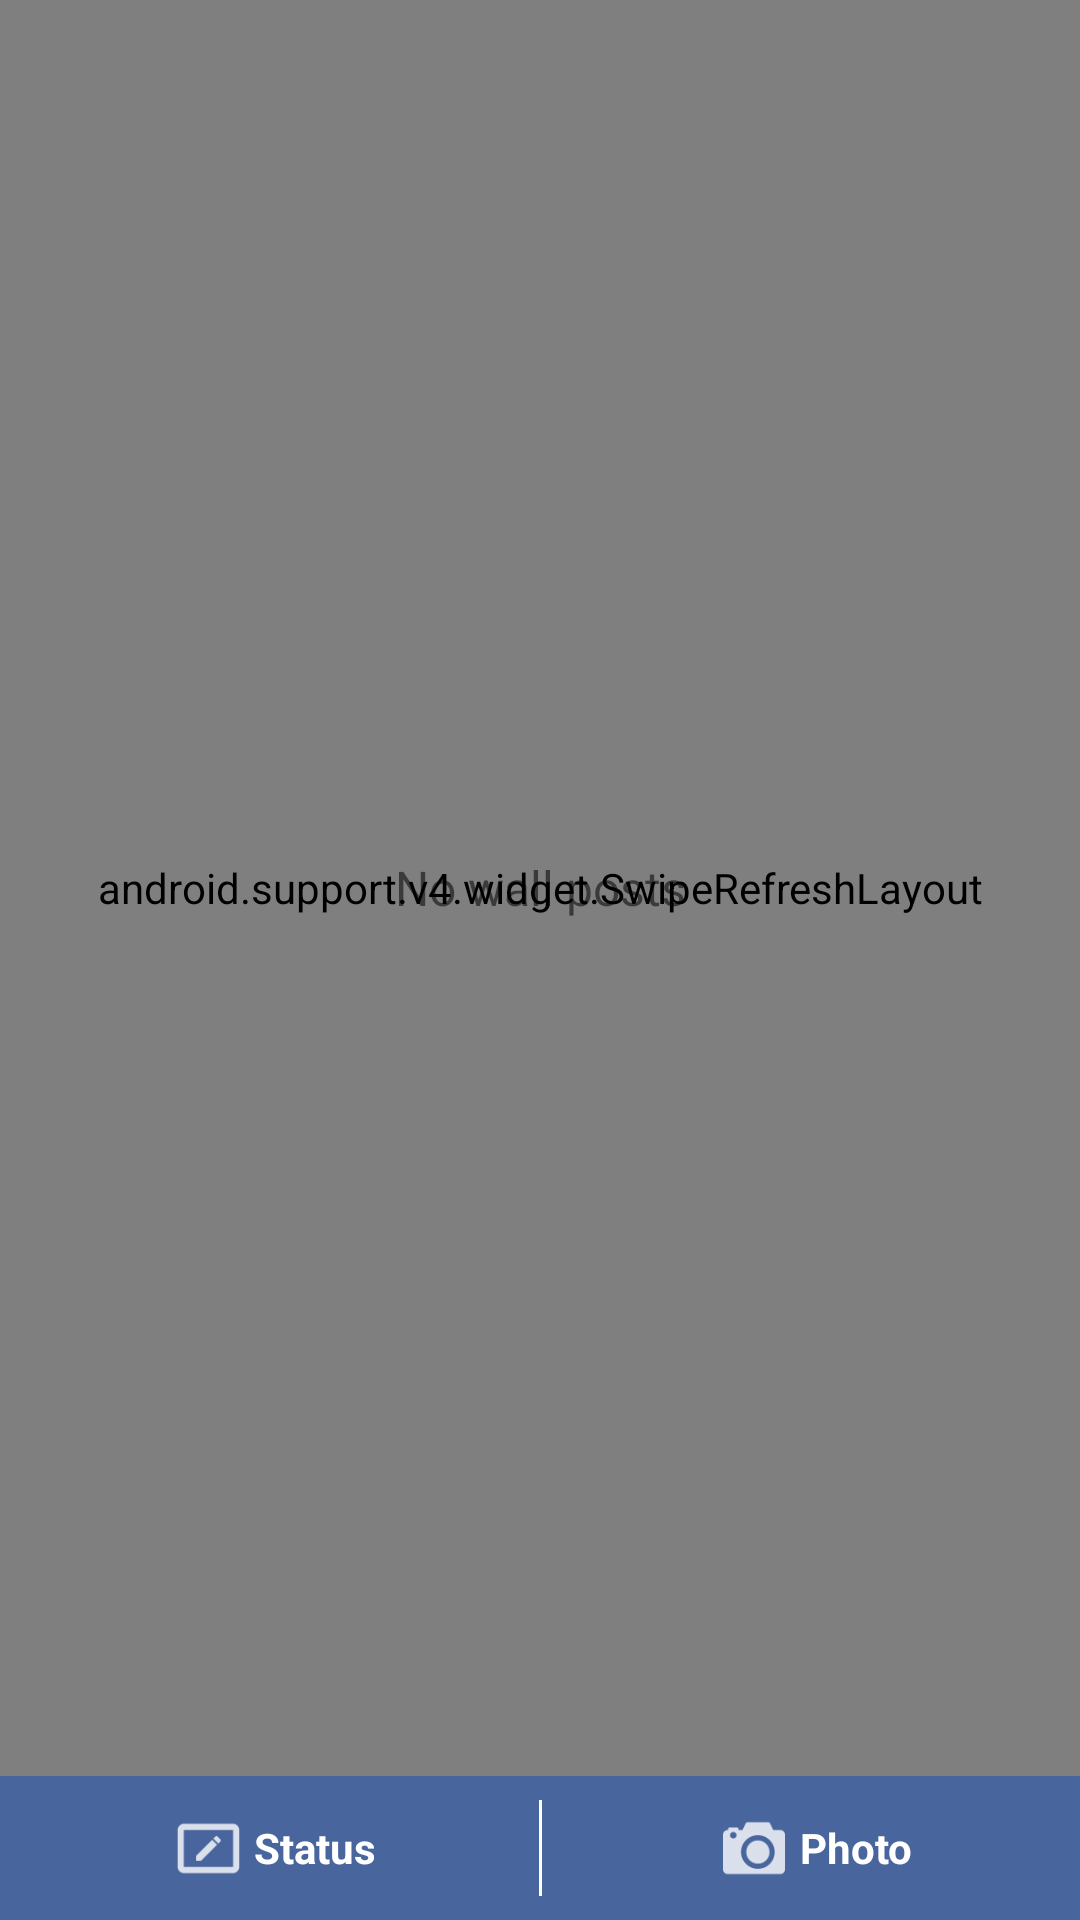

Produce the Android XML layout that renders to this screen, including the resource entries it uses.
<!-- AndroidManifest.xml: application theme AppTheme -->
<!-- res/layout/fragment_user_wall.xml -->
<RelativeLayout
    style="@style/AppBaseTheme"
    xmlns:android="http://schemas.android.com/apk/res/android"
    android:layout_width="match_parent"
    android:layout_height="match_parent"
    android:background="#CFD8DC"
    android:tag="wall_frag">


    <View
        android:id="@+id/divider"
        android:layout_width="fill_parent"
        android:layout_height="0.5dip"
        android:layout_alignParentTop="true"
        android:layout_centerVertical="true"
        android:background="#8b9dc3"/>


    <android.support.v4.widget.SwipeRefreshLayout
        android:id="@+id/swipe_container"
        xmlns:android="http://schemas.android.com/apk/res/android"
        android:layout_width="match_parent"
        android:layout_height="match_parent"
        android:layout_above="@id/status_bar">

        <LinearLayout
            android:layout_width="wrap_content"
            android:layout_height="wrap_content"
            android:orientation="vertical">

            <ListView
                android:id="@+id/listView1"
                android:layout_width="wrap_content"
                android:layout_height="fill_parent"
                android:divider="@null"
                android:dividerHeight="0dp">
            </ListView>
        </LinearLayout>
    </android.support.v4.widget.SwipeRefreshLayout>

    <TextView
        android:id="@+id/notification_text"
        android:layout_width="fill_parent"
        android:layout_height="fill_parent"
        android:layout_above="@id/status_bar"
        android:gravity="center"
        android:text="No wall posts"
        android:textSize="16sp"/>

    <TableRow
        android:id="@+id/status_bar"
        android:layout_width="fill_parent"
        android:layout_height="48dp"
        android:layout_alignParentBottom="true"
        android:background="#E63b5998">

        <include
            layout="@layout/button_status"
            android:layout_width="fill_parent"
            android:layout_height="match_parent"
            android:layout_weight="1"
            android:background="@android:drawable/list_selector_background"
            android:clickable="true"/>

        <View
            android:layout_width="1dp"
            android:layout_height="fill_parent"
            android:layout_marginBottom="8dp"
            android:layout_marginTop="8dp"
            android:background="@android:color/white"/>

        <include
            layout="@layout/button_photo"
            android:layout_width="fill_parent"
            android:layout_height="match_parent"
            android:layout_weight="1"
            android:background="@android:drawable/list_selector_background"
            android:clickable="true"/>

    </TableRow>

</RelativeLayout>
<!-- res/layout/button_status.xml (included above) -->
<?xml version="1.0" encoding="utf-8"?>
<RelativeLayout xmlns:android="http://schemas.android.com/apk/res/android"
    xmlns:tools="http://schemas.android.com/tools"
    android:id="@+id/status_button"
    android:layout_width="fill_parent"
    android:layout_height="20dp"
    android:layout_gravity="center_horizontal"
    android:background="?android:attr/selectableItemBackground"
    android:clickable="true" >

    <RelativeLayout
        android:layout_width="wrap_content"
        android:layout_height="wrap_content"
        android:layout_centerInParent="true" >

        <ImageView
            android:id="@+id/test_button_image"
            android:layout_width="wrap_content"
            android:layout_height="wrap_content"
            android:paddingBottom="10dp"
            android:paddingTop="10dp"
            android:src="@drawable/ic_action" />

        <TextView
            android:id="@+id/test_button_text2"
            android:layout_width="wrap_content"
            android:layout_height="wrap_content"
            android:layout_centerVertical="true"
            android:layout_toRightOf="@+id/test_button_image"
            android:text="Status"
            android:textColor="#ffffff"
            android:textSize="14sp"
            android:textStyle="bold" >
        </TextView>
    </RelativeLayout>

</RelativeLayout>
<!-- res/layout/button_photo.xml (included above) -->
<?xml version="1.0" encoding="utf-8"?>
<RelativeLayout xmlns:android="http://schemas.android.com/apk/res/android"
    xmlns:tools="http://schemas.android.com/tools"
    android:id="@+id/photo_button"
    android:layout_width="fill_parent"
    android:layout_height="20dp"
    android:layout_gravity="center_horizontal"
    android:background="?android:attr/selectableItemBackground"
    android:clickable="true" >

    <RelativeLayout
        android:layout_width="wrap_content"
        android:layout_height="wrap_content"
        android:layout_centerInParent="true" >

        <ImageView
            android:id="@+id/test_button_image"
            android:layout_width="wrap_content"
            android:layout_height="wrap_content"
            android:paddingBottom="10dp"
            android:paddingTop="10dp"
            android:src="@drawable/ic_camera" />

        <TextView
            android:id="@+id/test_button_text2"
            android:layout_width="wrap_content"
            android:layout_height="wrap_content"
            android:layout_centerVertical="true"
            android:layout_toRightOf="@+id/test_button_image"
            android:text="Photo"
            android:textColor="#ffffff"
            android:textSize="14sp"
            android:textStyle="bold" >
        </TextView>
    </RelativeLayout>

</RelativeLayout>
<!-- resources referenced by this layout -->
<resources>
  <!-- drawable ic_action: png bitmap (drawable-hdpi, 539 bytes) -->
  <!-- drawable ic_camera: png bitmap (drawable-hdpi, 1008 bytes) -->
  <style name="AppBaseTheme" parent="Theme.AppCompat.Light.DarkActionBar">
          
      </style>
  <style name="AppTheme" parent="AppBaseTheme">
          <item name="android:actionBarStyle">@style/MyActionBar</item>
          <item name="android:actionMenuTextColor">@android:color/white</item>
  
      </style>
  <style name="MyActionBar" parent="@android:style/Widget.Holo.Light.ActionBar">
          <item name="android:background">#3b5998</item>
          <item name="android:titleTextStyle">@style/myTheme.ActionBar.Text</item>
          <item name="android:displayOptions">showTitle</item>
          <item name="android:icon">@android:color/transparent</item>
      </style>
  <style name="myTheme.ActionBar.Text" parent="@android:style/TextAppearance">
          <item name="android:textColor">#ffffff</item>
          <item name="android:textSize">18sp</item>
          <item name="android:textStyle">bold</item>
          <item name="android:shadowColor">#000000</item>
          <item name="android:shadowDx">2</item>
          <item name="android:shadowDy">2</item>
          <item name="android:shadowRadius">2</item>
      </style>
</resources>
